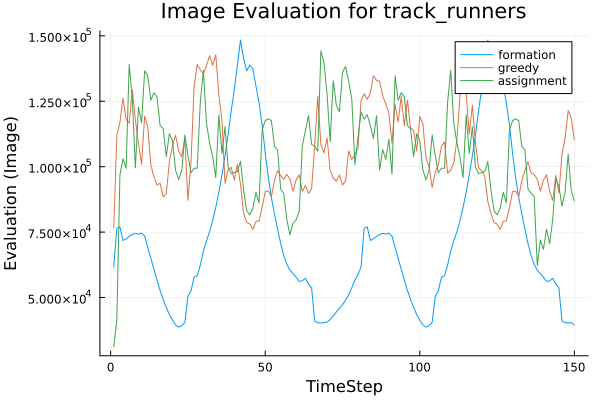

The table this chart was drawn from, first rows:
t, greedy, assignment, formation
1, 76690, 31252, 61635
2, 112002, 41289, 76471
3, 116921, 96812, 76936
4, 126185, 103022, 71787
5, 117999, 99367, 72451
6, 116668, 139037, 73342
7, 129429, 126172, 74127
8, 117761, 99520, 74511
9, 108911, 122759, 74234
10, 100867, 116712, 74614
11, 119328, 136611, 73539
12, 115129, 134677, 69134
13, 100532, 125391, 64972
14, 96135, 128246, 60795
15, 93034, 126550, 56638
16, 93671, 115659, 52698
17, 88472, 114539, 49269
18, 89678, 103841, 46229
19, 102021, 112596, 43543
20, 107980, 109983, 41305
21, 112033, 98661, 39533
22, 105901, 95006, 38704
23, 103821, 98441, 39220
24, 110564, 112059, 40454
25, 87162, 104311, 50460
26, 101839, 97701, 52557
27, 130784, 99383, 57788
28, 139065, 99395, 58302
29, 136975, 124678, 62388
30, 135562, 136798, 67765
31, 138584, 116478, 71693
32, 142355, 109182, 75071
33, 138725, 103729, 79350
34, 142777, 95845, 84461
35, 127439, 119789, 90249
36, 117621, 105057, 96844
37, 93668, 115262, 104156
38, 98874, 99837, 112239
39, 99692, 97379, 121351
40, 94913, 97805, 129469
41, 100819, 98119, 138725
42, 93321, 101997, 148372
43, 82171, 91259, 141355
44, 78677, 83170, 136612
45, 78075, 81606, 138812
46, 76059, 84108, 137365
47, 79087, 90194, 130823
48, 79266, 86150, 124389
49, 84471, 114025, 115998
50, 90469, 117570, 105200
51, 90688, 118303, 95887
52, 88520, 117574, 88180
53, 94602, 107651, 81903
54, 98536, 106357, 76200
55, 96600, 91398, 70642
56, 95175, 89771, 65985
57, 97040, 79662, 62720
58, 95280, 73953, 60436
59, 90599, 78475, 59171
60, 94907, 79702, 57774
... 90 more rows
